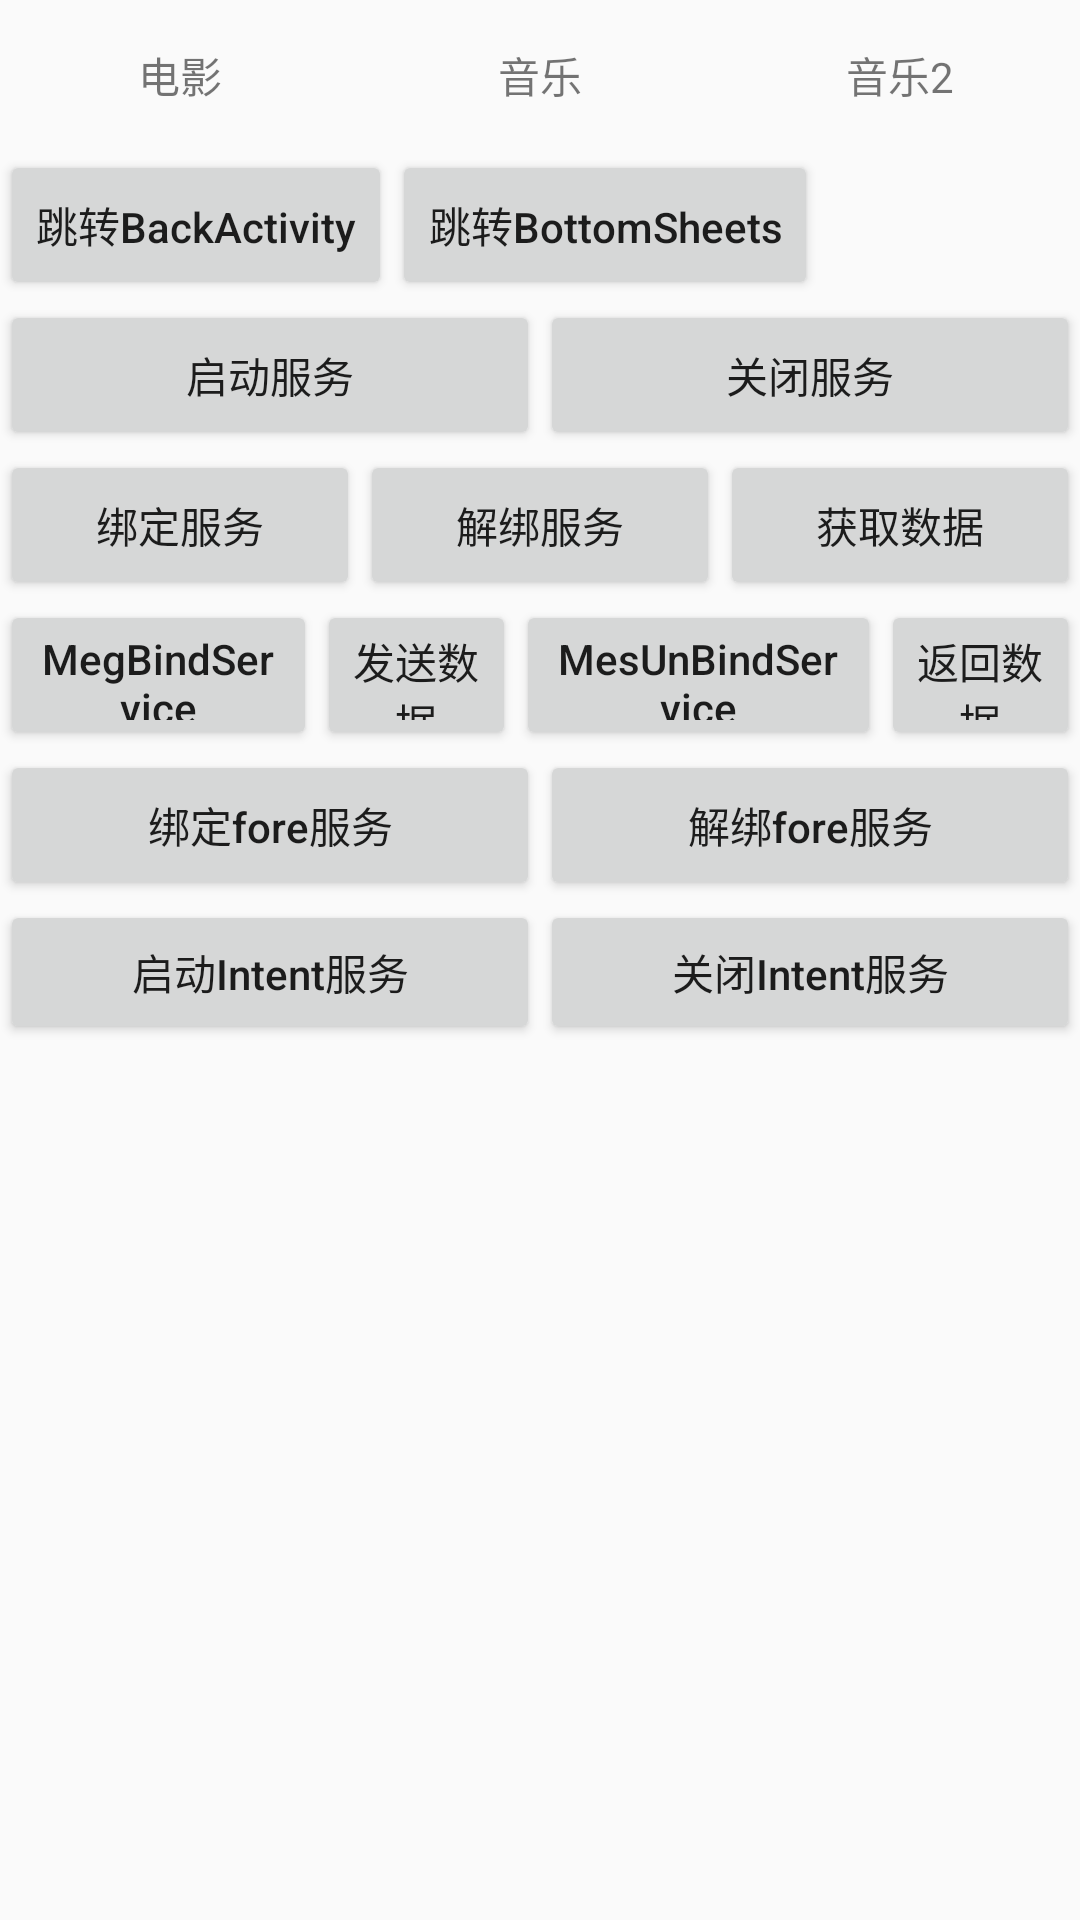

Layout XML and referenced resources for this Android screen:
<!-- AndroidManifest.xml: activity theme ActivityTheme -->
<!-- res/layout/activity_main.xml -->
<?xml version="1.0" encoding="utf-8"?>
<LinearLayout xmlns:android="http://schemas.android.com/apk/res/android"
    xmlns:app="http://schemas.android.com/apk/res-auto"
    xmlns:tools="http://schemas.android.com/tools"
    android:layout_width="match_parent"
    android:layout_height="match_parent"
    android:orientation="vertical"
    tools:context="com.dts.vaclass.ui.activity.MainActivity">

    <LinearLayout
        android:layout_width="match_parent"
        android:layout_height="50dp"
        android:orientation="horizontal">
        <TextView
            android:id="@+id/sample_text"
            android:layout_width="0dp"
            android:layout_weight="1"
            android:layout_height="50dp"
            android:gravity="center"
            android:text="电影" />

        <TextView
            android:id="@+id/music_text"
            android:layout_width="0dp"
            android:layout_weight="1"
            android:layout_height="50dp"
            android:gravity="center"
            android:text="音乐" />

        <TextView
            android:id="@+id/music2_text"
            android:layout_width="0dp"
            android:layout_weight="1"
            android:layout_height="50dp"
            android:gravity="center"
            android:text="音乐2" />
    </LinearLayout>

    <LinearLayout
        android:layout_width="match_parent"
        android:layout_height="wrap_content"
        android:orientation="horizontal">
        <Button
            android:id="@+id/jump_text"
            android:layout_width="wrap_content"
            android:layout_height="50dp"
            android:gravity="center"
            android:text="跳转BackActivity" />
        <Button
            android:id="@+id/btn_bottomsheets"
            android:layout_width="wrap_content"
            android:layout_height="50dp"
            android:gravity="center"
            android:text="跳转BottomSheets" />
    </LinearLayout>

    <LinearLayout
        android:layout_width="match_parent"
        android:layout_height="wrap_content"
        android:orientation="horizontal">
        <Button
            android:id="@+id/btn_startService"
            android:layout_width="0dp"
            android:layout_weight="1"
            android:layout_height="50dp"
            android:gravity="center"
            android:text="启动服务" />

        <Button
            android:id="@+id/btn_stopService"
            android:layout_width="0dp"
            android:layout_weight="1"
            android:layout_height="50dp"
            android:gravity="center"
            android:text="关闭服务" />

    </LinearLayout>

    <LinearLayout
        android:layout_width="match_parent"
        android:layout_height="50dp"
        android:orientation="horizontal" >
        <Button
            android:id="@+id/btn_bindService"
            android:layout_width="0dp"
            android:layout_weight="1"
            android:layout_height="match_parent"
            android:text="绑定服务" />
        <Button
            android:id="@+id/btn_unbindService"
            android:layout_width="0dp"
            android:layout_weight="1"
            android:layout_height="match_parent"
            android:text="解绑服务" />
        <Button
            android:id="@+id/btn_bindService_data"
            android:layout_width="0dp"
            android:layout_weight="1"
            android:layout_height="match_parent"
            android:text="获取数据" />
    </LinearLayout>

    <LinearLayout
        android:layout_width="wrap_content"
        android:layout_height="50dp"
        android:orientation="horizontal">
        <Button
            android:id="@+id/btn_msg_bindService"
            android:layout_width="0dp"
            android:layout_weight="1"
            android:layout_height="match_parent"
            android:text="MegBindService"/>

        <Button
            android:id="@+id/btn_msg_sendMsg"
            android:layout_width="0dp"
            android:layout_weight="1"
            android:layout_height="match_parent"
            android:text="发送数据"/>

        <Button
            android:id="@+id/btn_msg_unbindService"
            android:layout_width="0dp"
            android:layout_weight="1"
            android:layout_height="match_parent"
            android:text="MesUnBindService"/>

        <Button
            android:id="@+id/btn_msg_getMsg"
            android:layout_width="0dp"
            android:layout_weight="1"
            android:layout_height="match_parent"
            android:text="返回数据" />

    </LinearLayout>

    <LinearLayout
        android:layout_width="match_parent"
        android:layout_height="50dp"
        android:orientation="horizontal">

        <Button
            android:id="@+id/btn_startForegroundService"
            android:layout_width="0dp"
            android:layout_weight="1"
            android:layout_height="match_parent"
            android:text="绑定fore服务" />
        <Button
            android:id="@+id/btn_stopForegroundService"
            android:layout_width="0dp"
            android:layout_weight="1"
            android:layout_height="match_parent"
            android:text="解绑fore服务" />

    </LinearLayout>

    <LinearLayout
        android:layout_width="match_parent"
        android:layout_height="wrap_content"
        android:orientation="horizontal">
        <Button
            android:id="@+id/btn_startIntentService"
            android:layout_width="0dp"
            android:layout_weight="1"
            android:layout_height="match_parent"
            android:text="启动Intent服务" />
        <Button
            android:id="@+id/btn_stopIntentService"
            android:layout_width="0dp"
            android:layout_weight="1"
            android:layout_height="match_parent"
            android:text="关闭Intent服务" />
    </LinearLayout>

</LinearLayout>
<!-- resources referenced by this layout -->
<resources>
  <style name="ActivityTheme" parent="AppTheme">
          
      </style>
  <style name="AppTheme" parent="Theme.AppCompat.Light.NoActionBar">
          
          <item name="colorPrimary">@color/colorPrimary</item>
          <item name="colorPrimaryDark">@color/colorPrimaryDark</item>
          <item name="colorAccent">@color/colorAccent</item>
          
          
          <item name="android:textAllCaps">false</item>
          
          
          
      </style>
  <!-- not gathered from this repository: default colours our renderer supplied (Android Studio template values) -->
  <color name="colorPrimary">#FF6200EE</color>
  <color name="colorPrimaryDark">#FF3700B3</color>
  <color name="colorAccent">#FF03DAC5</color>
</resources>
